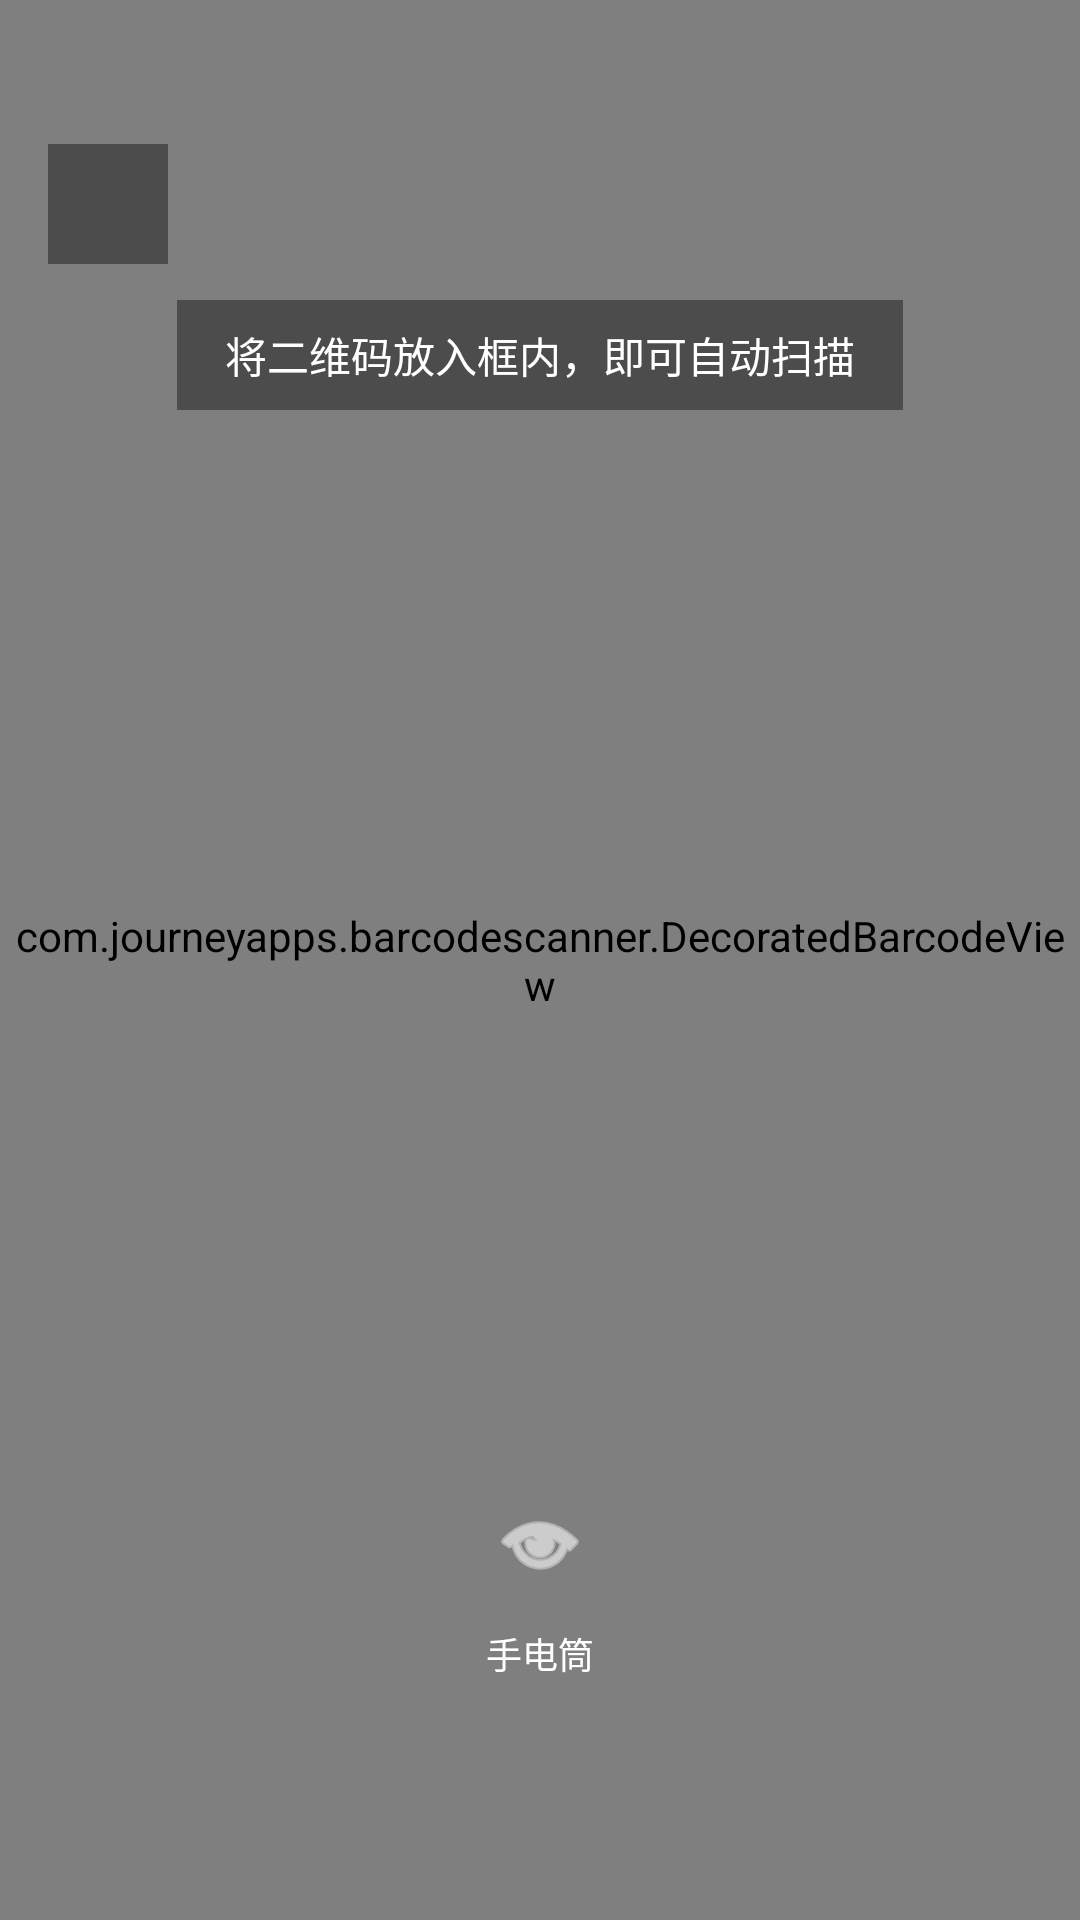

Write the Android layout XML for this screen, with the resource values it uses.
<!-- AndroidManifest.xml: activity theme CallActivityTheme -->
<!-- res/layout/activity_scan.xml -->
<?xml version="1.0" encoding="utf-8"?>
<FrameLayout xmlns:android="http://schemas.android.com/apk/res/android"
    xmlns:app="http://schemas.android.com/apk/res-auto"
    android:layout_width="match_parent"
    android:layout_height="match_parent"
    android:background="#000000">

    <com.journeyapps.barcodescanner.DecoratedBarcodeView
        android:id="@+id/barcode_scanner"
        android:layout_width="match_parent"
        android:layout_height="match_parent" />

    

    <ImageButton
        android:id="@+id/btn_back"
        android:layout_width="40dp"
        android:layout_height="40dp"
        android:layout_gravity="top|start"
        android:layout_marginStart="16dp"
        android:layout_marginTop="48dp"
        android:background="#66000000"
        android:contentDescription="返回"
        android:padding="8dp"
        android:src="@drawable/ic_back_white"
        app:tint="#FFFFFF" />

    
    <TextView
        android:layout_width="wrap_content"
        android:layout_height="wrap_content"
        android:layout_gravity="center_horizontal"
        android:layout_marginTop="100dp"
        android:background="#66000000"
        android:paddingHorizontal="16dp"
        android:paddingVertical="8dp"
        android:text="将二维码放入框内，即可自动扫描"
        android:textColor="#FFFFFF"
        android:textSize="14sp" />

    
    <LinearLayout
        android:layout_width="wrap_content"
        android:layout_height="wrap_content"
        android:layout_gravity="center_horizontal|bottom"
        android:layout_marginBottom="80dp"
        android:gravity="center"
        android:orientation="vertical">

        <ImageButton
            android:id="@+id/btn_flashlight"
            android:layout_width="48dp"
            android:layout_height="48dp"
            android:background="?attr/selectableItemBackgroundBorderless"
            android:contentDescription="手电筒"
            android:src="@android:drawable/ic_menu_view"
            app:tint="#FFFFFF" />

        <TextView
            android:layout_width="wrap_content"
            android:layout_height="wrap_content"
            android:layout_marginTop="4dp"
            android:text="手电筒"
            android:textColor="#FFFFFF"
            android:textSize="12sp" />
    </LinearLayout>

</FrameLayout>
<!-- resources referenced by this layout -->
<resources>
  <style name="CallActivityTheme" parent="Theme.Material3.DayNight.NoActionBar">
          <item name="android:statusBarColor">@android:color/transparent</item>
          <item name="android:windowLightStatusBar">false</item>
          <item name="android:navigationBarColor">@android:color/black</item>
          <item name="android:windowBackground">@android:color/black</item>
          <item name="android:windowFullscreen">true</item>
      </style>
</resources>
